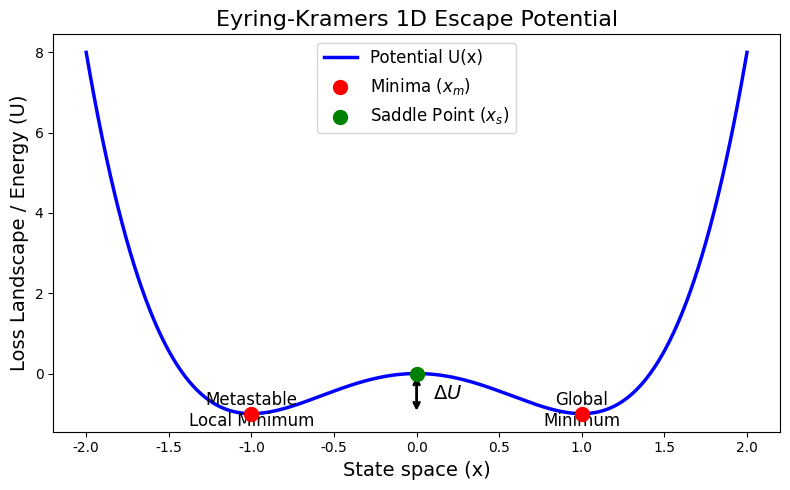

Source code (Python):
import numpy as np
import matplotlib
matplotlib.use('Agg')
import matplotlib.pyplot as plt
import os
import matplotlib as mpl

# Enforce guide's aesthetic requirements
mpl.rcParams['font.family'] = 'serif'
mpl.rcParams['font.serif'] = ['Times New Roman']
mpl.rcParams['axes.grid'] = False
mpl.rcParams['figure.facecolor'] = 'white'
mpl.rcParams['axes.facecolor'] = 'white'
mpl.rcParams['savefig.facecolor'] = 'white'

# Define the Kramers 1D double-well potential
x = np.linspace(-2, 2, 500)
U = x**4 - 2*x**2

fig, ax = plt.subplots(figsize=(8, 5))
ax.plot(x, U, 'b-', linewidth=2.5, label='Potential U(x)')

# Annotate minima and saddle point
ax.scatter([-1, 1], [-1, -1], color='red', s=100, zorder=5, label='Minima ($x_m$)')
ax.scatter([0], [0], color='green', s=100, zorder=5, label='Saddle Point ($x_s$)')

# Add annotations for delta U
ax.annotate('', xy=(0, 0), xytext=(0, -1),
            arrowprops=dict(arrowstyle='<->', color='black', lw=2))
ax.text(0.1, -0.5, '$\Delta U$', fontsize=14, verticalalignment='center')

# Highlight the metastable trap
ax.text(-1, -1.3, 'Metastable\nLocal Minimum', fontsize=12, ha='center')
ax.text(1, -1.3, 'Global\nMinimum', fontsize=12, ha='center')

# Styling
ax.set_title("Eyring-Kramers 1D Escape Potential", fontsize=16)
ax.set_xlabel("State space (x)", fontsize=14)
ax.set_ylabel("Loss Landscape / Energy (U)", fontsize=14)
ax.legend(fontsize=12)

# Save
os.makedirs("outputs", exist_ok=True)
plt.tight_layout()
plt.savefig("outputs/double_well.pdf", format="pdf")
print("Saved double well diagram to outputs/double_well.pdf")
